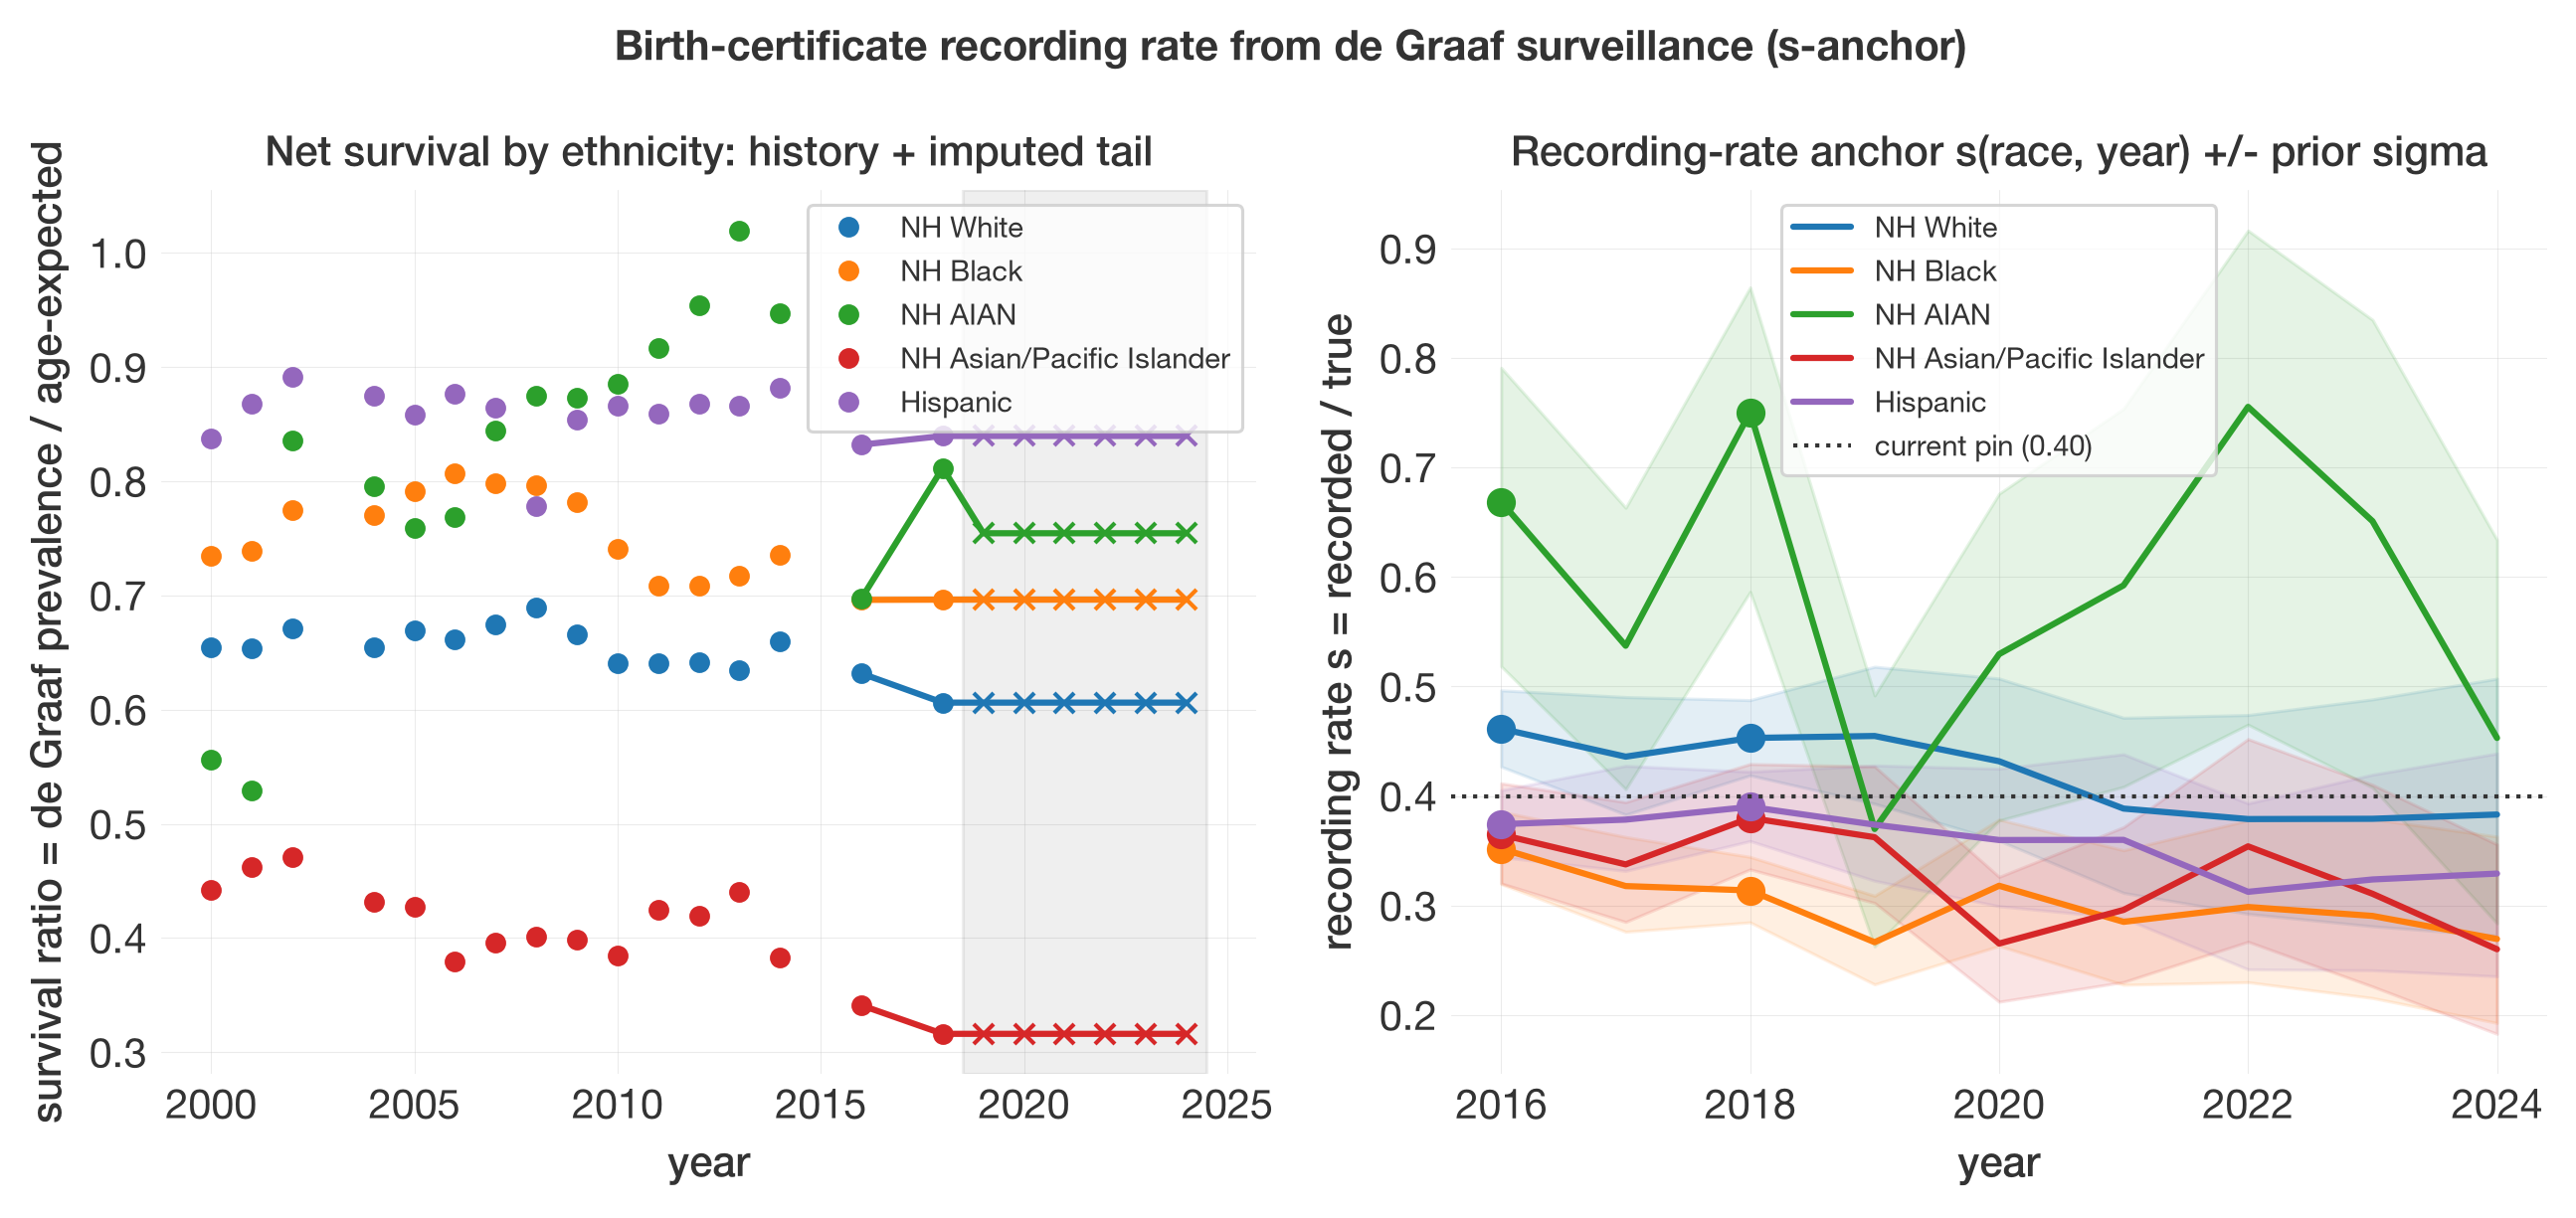

The data file committed next to this chart (first rows):
year, race_idx, race, source, N, R, exp_prev, surv_ratio_used, prev_used, prev_sigma, true, s, s_logit, s_logit_sigma
2016, 0, NH White, observed, 2091557, 1220, 20.01, 0.6318, 12.64, 0.8848, 2644, 0.4615, -0.1545, 0.1404
2017, 0, NH White, interpolated, 2028936, 1117, 20.4, 0.619, 12.63, 1.515, 2562, 0.4359, -0.2576, 0.2193
2018, 0, NH White, observed, 1993215, 1142, 20.86, 0.6062, 12.65, 0.8853, 2521, 0.453, -0.1885, 0.1389
2019, 0, NH White, extrapolated, 1952703, 1145, 21.27, 0.6062, 12.89, 1.74, 2517, 0.4548, -0.1812, 0.2535
2020, 0, NH White, extrapolated, 1842085, 1045, 21.67, 0.6062, 13.14, 2.234, 2420, 0.4318, -0.2747, 0.3041
2021, 0, NH White, extrapolated, 1885330, 984.0, 22.16, 0.6062, 13.43, 2.754, 2533, 0.3885, -0.4535, 0.3393
2022, 0, NH White, extrapolated, 1838644, 955.0, 22.61, 0.6062, 13.71, 3.29, 2520, 0.3789, -0.494, 0.3899
2023, 0, NH White, extrapolated, 1784714, 940.0, 22.91, 0.6062, 13.89, 3.82, 2479, 0.3792, -0.4929, 0.4461
2024, 0, NH White, extrapolated, 1779593, 963.0, 23.3, 0.6062, 14.13, 4.379, 2514, 0.3831, -0.4765, 0.5052
2016, 1, NH Black, observed, 583220, 255.0, 17.85, 0.6962, 12.42, 0.8697, 724.6, 0.3519, -0.6107, 0.1449
2017, 1, NH Black, interpolated, 587062, 237.0, 18.25, 0.6963, 12.7, 1.525, 745.8, 0.3178, -0.764, 0.2
2018, 1, NH Black, observed, 578280, 239.0, 18.92, 0.6964, 13.17, 0.922, 761.7, 0.3138, -0.7826, 0.1389
2019, 1, NH Black, extrapolated, 576330, 205.0, 19.17, 0.6964, 13.35, 1.802, 769.2, 0.2665, -1.012, 0.2072
2020, 1, NH Black, extrapolated, 529368, 234.0, 19.96, 0.6964, 13.9, 2.363, 735.7, 0.3181, -0.7627, 0.2671
2021, 1, NH Black, extrapolated, 517234, 212.0, 20.64, 0.6964, 14.38, 2.947, 743.6, 0.2851, -0.9192, 0.3024
2022, 1, NH Black, extrapolated, 510693, 231.0, 21.75, 0.6964, 15.14, 3.635, 773.4, 0.2987, -0.8537, 0.3548
2023, 1, NH Black, extrapolated, 490289, 224.0, 22.58, 0.6964, 15.73, 4.325, 771, 0.2905, -0.8929, 0.3989
2024, 1, NH Black, extrapolated, 472256, 207.0, 23.36, 0.6964, 16.27, 5.042, 768.1, 0.2695, -0.9973, 0.4349
2016, 2, NH AIAN, observed, 36195, 26.0, 15.4, 0.6973, 10.74, 0.7519, 38.88, 0.6687, 0.7024, 0.6286
2017, 2, NH AIAN, interpolated, 34487, 22.0, 15.74, 0.7545, 11.87, 1.425, 40.95, 0.5372, 0.1491, 0.5286
2018, 2, NH AIAN, observed, 33688, 33.0, 16.08, 0.8118, 13.05, 0.9137, 43.97, 0.7505, 1.101, 0.7519
2019, 2, NH AIAN, extrapolated, 32823, 15.0, 16.37, 0.7545, 12.35, 1.668, 40.55, 0.3699, -0.5327, 0.5
2020, 2, NH AIAN, extrapolated, 26809, 18.0, 16.8, 0.7545, 12.68, 2.156, 33.99, 0.5295, 0.1182, 0.6177
2021, 2, NH AIAN, extrapolated, 26106, 20.0, 17.14, 0.7545, 12.93, 2.651, 33.76, 0.5924, 0.3739, 0.7442
2022, 2, NH AIAN, extrapolated, 25700, 26.0, 17.75, 0.7545, 13.39, 3.214, 34.42, 0.7554, 1.128, 1.267
2023, 2, NH AIAN, extrapolated, 24546, 22.0, 18.25, 0.7545, 13.77, 3.786, 33.8, 0.651, 0.6233, 0.997
2024, 2, NH AIAN, extrapolated, 23997, 15.0, 18.29, 0.7545, 13.8, 4.277, 33.11, 0.453, -0.1885, 0.7376
2016, 3, NH Asian/Pacific Islander, observed, 277173, 92.0, 26.68, 0.3411, 9.101, 0.6371, 252.2, 0.3647, -0.5549, 0.1977
2017, 3, NH Asian/Pacific Islander, interpolated, 272089, 83.0, 27.5, 0.3286, 9.037, 1.084, 245.9, 0.3376, -0.6742, 0.2455
2018, 3, NH Asian/Pacific Islander, observed, 264026, 89.0, 28.07, 0.3161, 8.871, 0.621, 234.2, 0.38, -0.4897, 0.2049
2019, 3, NH Asian/Pacific Islander, extrapolated, 261825, 86.0, 28.67, 0.3161, 9.064, 1.224, 237.3, 0.3624, -0.565, 0.271
2020, 3, NH Asian/Pacific Islander, extrapolated, 228779, 57.0, 29.71, 0.3161, 9.392, 1.597, 214.9, 0.2653, -1.019, 0.2933
2021, 3, NH Asian/Pacific Islander, extrapolated, 223217, 64.0, 30.64, 0.3161, 9.686, 1.986, 216.2, 0.296, -0.8664, 0.3411
2022, 3, NH Asian/Pacific Islander, extrapolated, 228943, 82.0, 32.01, 0.3161, 10.12, 2.428, 231.6, 0.354, -0.6013, 0.409
2023, 3, NH Asian/Pacific Islander, extrapolated, 225675, 72.0, 32.48, 0.3161, 10.27, 2.824, 231.7, 0.3107, -0.7967, 0.4341
2024, 3, NH Asian/Pacific Islander, extrapolated, 237160, 64.0, 32.82, 0.3161, 10.38, 3.216, 246.1, 0.2601, -1.045, 0.4518
2016, 4, Hispanic, observed, 925346, 554.0, 19.22, 0.8321, 16, 1.12, 1480, 0.3743, -0.5139, 0.1309
2017, 4, Hispanic, interpolated, 905159, 562.0, 19.63, 0.8359, 16.41, 1.969, 1485, 0.3784, -0.4962, 0.2046
2018, 4, Hispanic, observed, 892695, 584.0, 19.97, 0.8398, 16.77, 1.174, 1497, 0.3901, -0.4468, 0.1333
2019, 4, Hispanic, extrapolated, 892969, 563.0, 20.08, 0.8398, 16.87, 2.277, 1506, 0.3738, -0.5159, 0.2258
2020, 4, Hispanic, extrapolated, 870423, 534.0, 20.3, 0.8398, 17.05, 2.899, 1484, 0.3598, -0.5762, 0.274
2021, 4, Hispanic, extrapolated, 888227, 549.0, 20.45, 0.8398, 17.17, 3.52, 1525, 0.36, -0.5756, 0.3272
2022, 4, Hispanic, extrapolated, 941891, 514.0, 20.79, 0.8398, 17.46, 4.191, 1645, 0.3125, -0.7883, 0.3549
2023, 4, Hispanic, extrapolated, 950282, 541.0, 20.94, 0.8398, 17.58, 4.835, 1671, 0.3238, -0.7363, 0.4116
2024, 4, Hispanic, extrapolated, 989537, 568.0, 20.77, 0.8398, 17.44, 5.406, 1726, 0.3292, -0.7119, 0.4663
